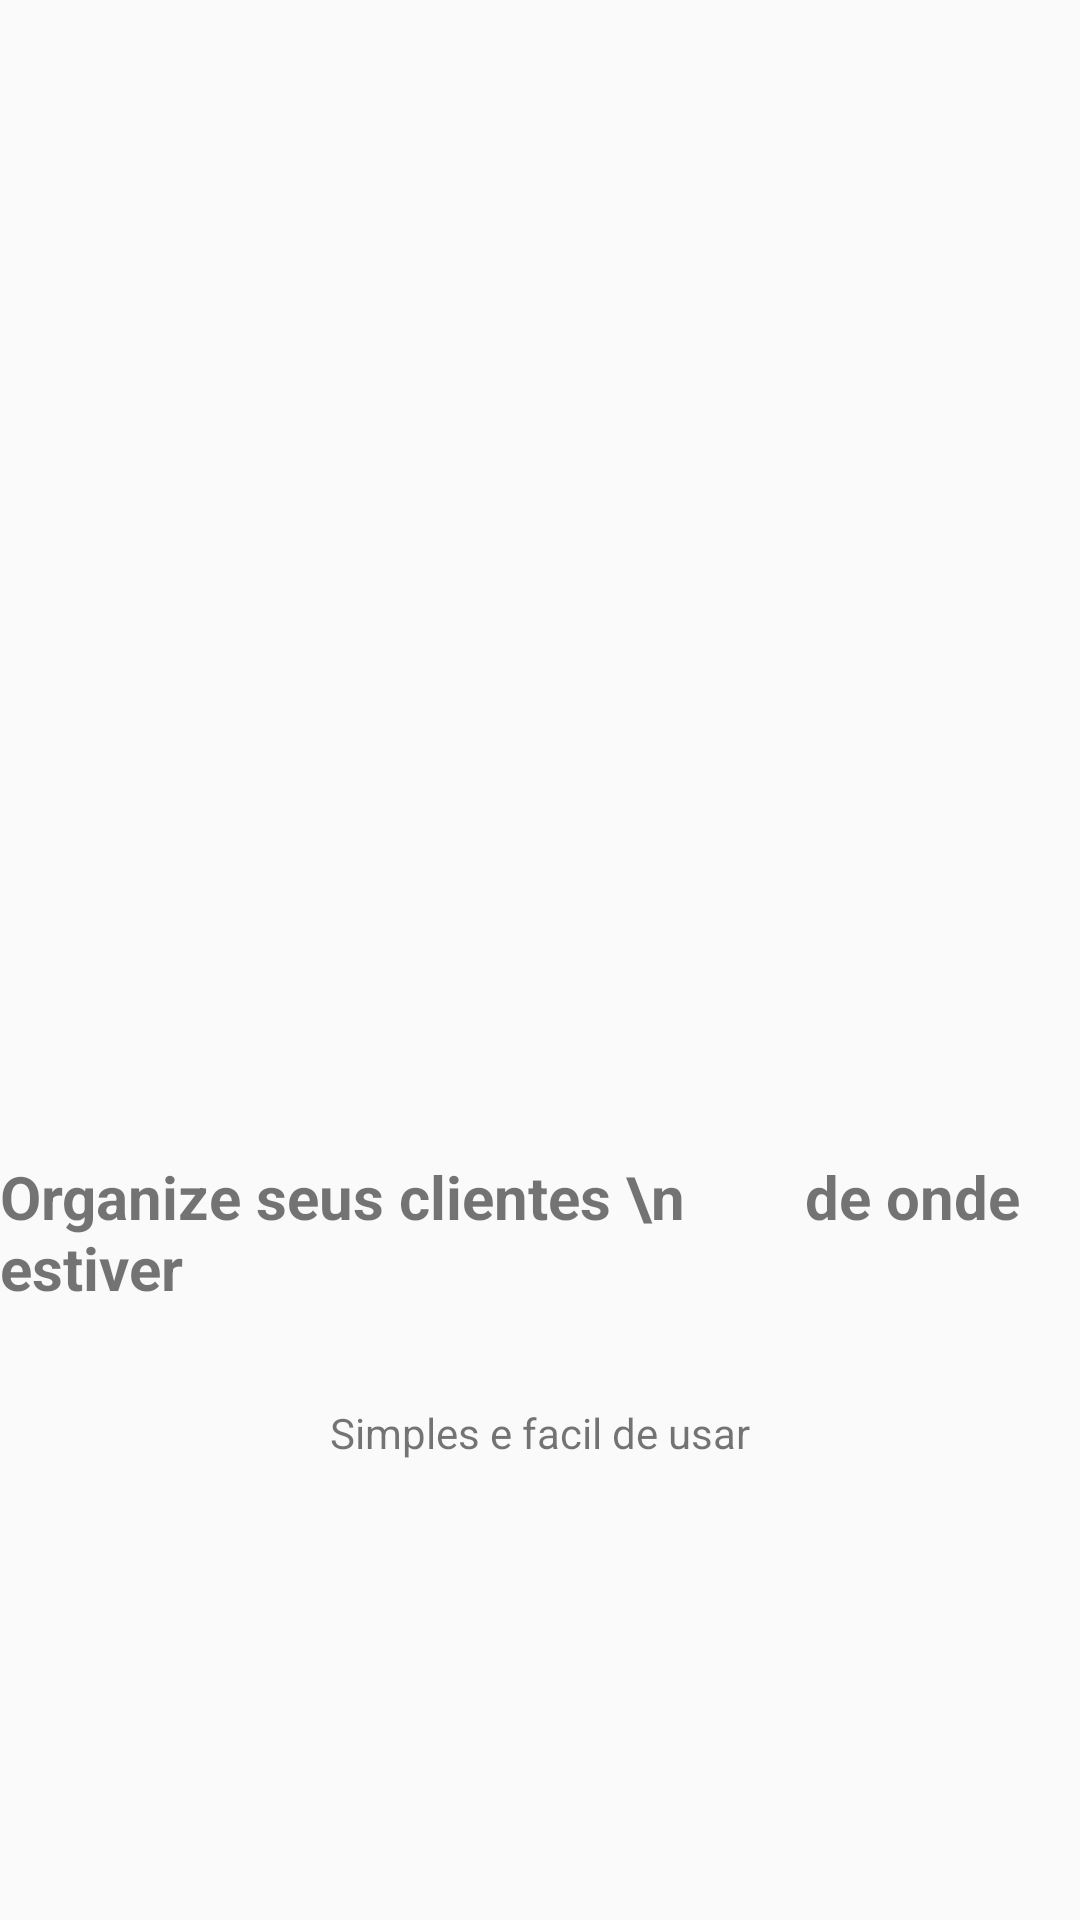

Layout XML and referenced resources for this Android screen:
<!-- AndroidManifest.xml: application theme AppTheme -->
<!-- res/layout/intro1.xml -->
<?xml version="1.0" encoding="utf-8"?>
<androidx.constraintlayout.widget.ConstraintLayout xmlns:android="http://schemas.android.com/apk/res/android"
    xmlns:app="http://schemas.android.com/apk/res-auto"
    xmlns:tools="http://schemas.android.com/tools"
    android:layout_width="match_parent"
    android:layout_height="match_parent"
    android:orientation="vertical">

    <TextView
        android:id="@+id/textView2"
        android:layout_width="wrap_content"
        android:layout_height="wrap_content"
        android:text="Simples e facil de usar"
        app:layout_constraintBottom_toBottomOf="parent"
        app:layout_constraintEnd_toEndOf="parent"
        app:layout_constraintStart_toStartOf="parent"
        app:layout_constraintTop_toBottomOf="@+id/textView" />

    <ImageView
        android:id="@+id/imageView"
        android:layout_width="200dp"
        android:layout_height="200dp"
        android:layout_marginBottom="32dp"
        app:layout_constraintBottom_toTopOf="@+id/textView"
        app:layout_constraintEnd_toEndOf="@+id/textView"
        app:layout_constraintStart_toStartOf="@+id/textView"
        app:layout_constraintTop_toTopOf="parent"
        app:layout_constraintVertical_chainStyle="packed"
        app:srcCompat="@drawable/um" />

    <TextView
        android:id="@+id/textView"
        android:layout_width="wrap_content"
        android:layout_height="wrap_content"
        android:layout_marginBottom="32dp"
        android:text="Organize seus clientes \n        de onde estiver"
        android:textSize="20sp"
        android:textStyle="bold"
        app:layout_constraintBottom_toTopOf="@+id/textView2"
        app:layout_constraintEnd_toEndOf="@+id/textView2"
        app:layout_constraintStart_toStartOf="@+id/textView2"
        app:layout_constraintTop_toBottomOf="@+id/imageView" />
</androidx.constraintlayout.widget.ConstraintLayout>
<!-- resources referenced by this layout -->
<resources>
  <style name="AppTheme" parent="Theme.AppCompat.Light.DarkActionBar">
          
          <item name="colorPrimary">#01C7D2</item>
          <item name="colorPrimaryDark">#00B2BC</item>
          <item name="colorAccent">#FF706A</item>
      </style>
</resources>
